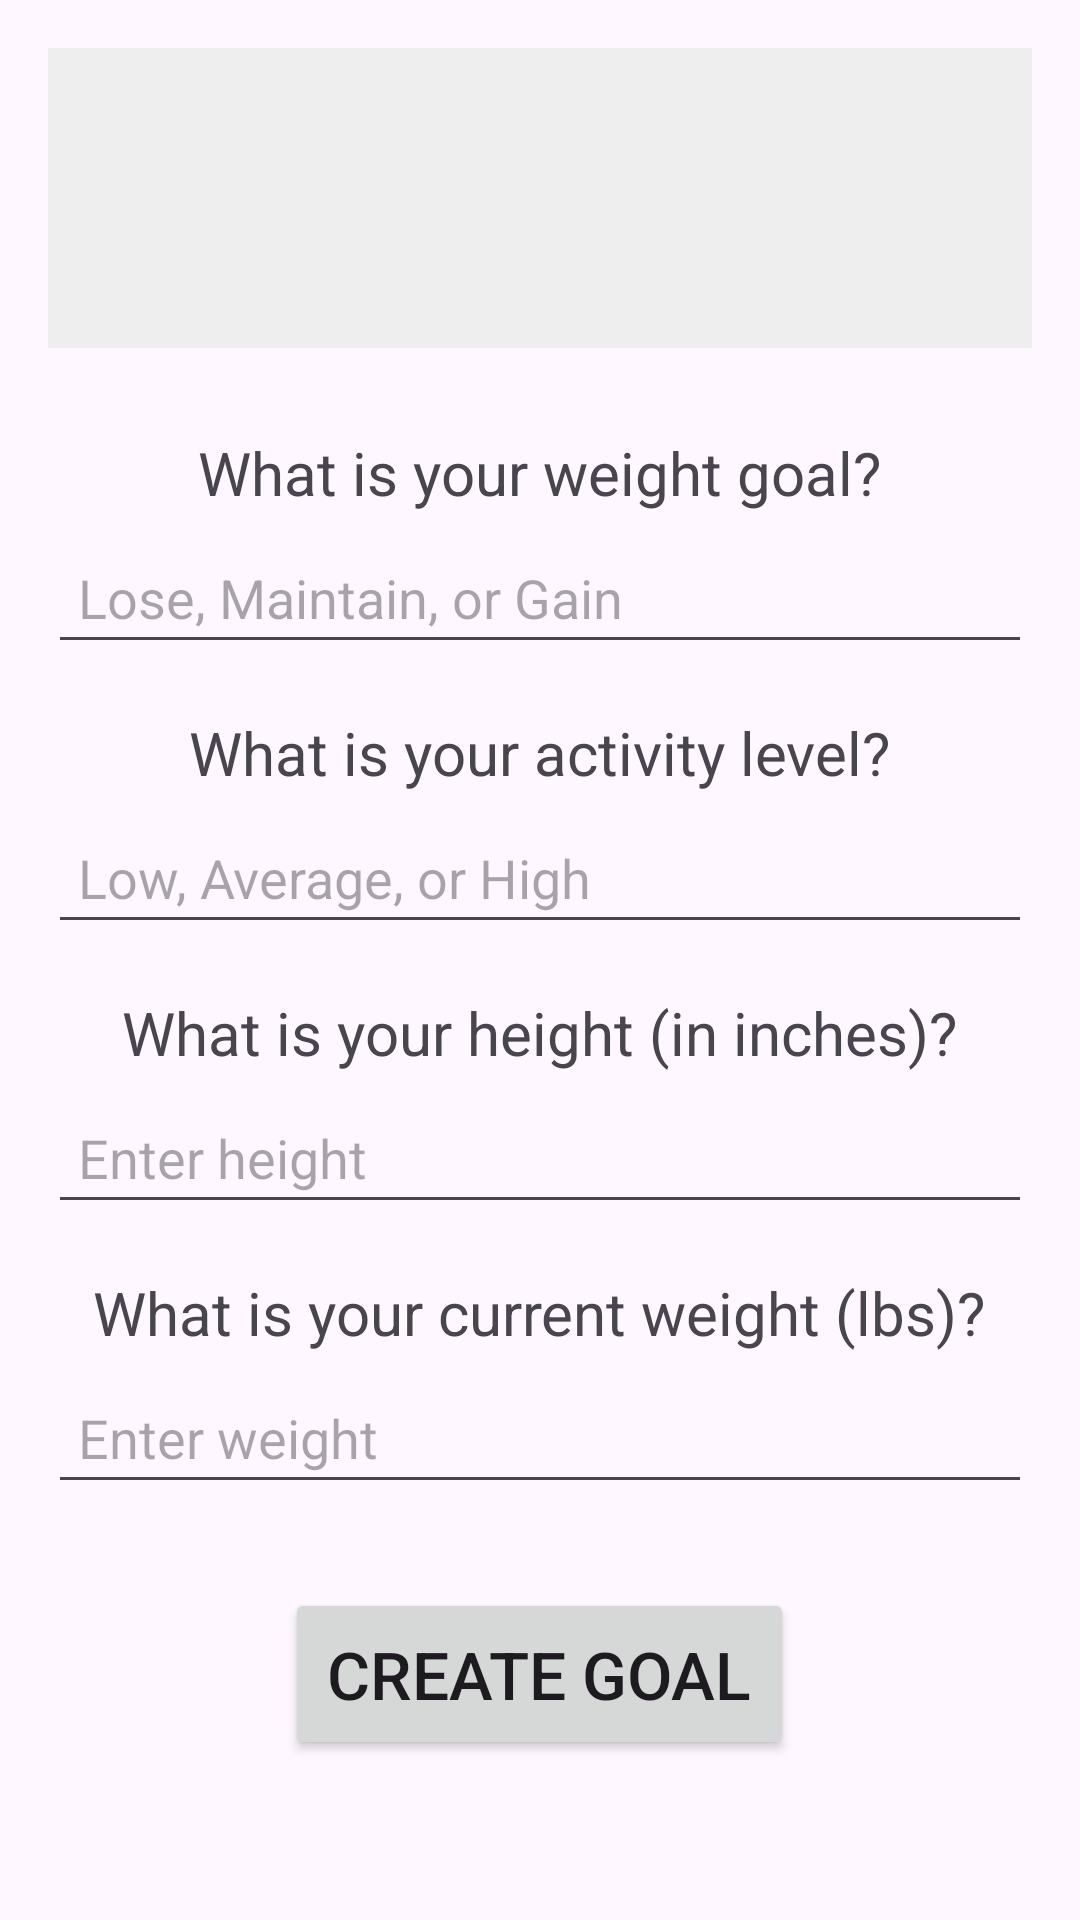

Write the Android layout XML for this screen, with the resource values it uses.
<!-- AndroidManifest.xml: application theme Theme.CST338Project02AndriodStudio -->
<!-- res/layout/activity_main.xml -->
<?xml version="1.0" encoding="utf-8"?>
<ScrollView xmlns:android="http://schemas.android.com/apk/res/android"
    xmlns:tools="http://schemas.android.com/tools"
    android:layout_width="match_parent"
    android:layout_height="match_parent"
    android:padding="16dp"
    tools:context=".MainActivity">

    <LinearLayout
        android:orientation="vertical"
        android:layout_width="match_parent"
        android:layout_height="wrap_content"
        android:gravity="center_horizontal">

        <TextView
            android:id="@+id/logDisplayTextView"
            android:layout_width="match_parent"
            android:layout_height="wrap_content"
            android:minHeight="100dp"
            android:gravity="center"
            android:background="#EEEEEE"
            android:padding="12dp"
            android:textSize="16sp"
            android:textColor="#000000"
            android:layout_marginBottom="20dp" />

        <TextView
            android:id="@+id/weightLabelTextView"
            android:layout_width="wrap_content"
            android:layout_height="wrap_content"
            android:text="What is your weight goal?"
            android:textSize="20sp"
            android:layout_marginTop="8dp" />

        <EditText
            android:id="@+id/weightInputEditText"
            android:layout_width="match_parent"
            android:layout_height="wrap_content"
            android:hint="Lose, Maintain, or Gain"
            android:inputType="text"
            android:padding="10dp"
            android:layout_marginTop="6dp" />

        <TextView
            android:id="@+id/activityLabelTextView"
            android:layout_width="wrap_content"
            android:layout_height="wrap_content"
            android:text="What is your activity level?"
            android:textSize="20sp"
            android:layout_marginTop="16dp" />

        <EditText
            android:id="@+id/activityInputEditText"
            android:layout_width="match_parent"
            android:layout_height="wrap_content"
            android:hint="Low, Average, or High"
            android:inputType="text"
            android:padding="10dp"
            android:layout_marginTop="6dp" />

        <TextView
            android:id="@+id/heightLabelTextView"
            android:layout_width="wrap_content"
            android:layout_height="wrap_content"
            android:text="What is your height (in inches)?"
            android:textSize="20sp"
            android:layout_marginTop="16dp" />

        <EditText
            android:id="@+id/heightInputEditText"
            android:layout_width="match_parent"
            android:layout_height="wrap_content"
            android:hint="Enter height"
            android:inputType="number"
            android:padding="10dp"
            android:layout_marginTop="6dp" />

        <TextView
            android:id="@+id/currentWeightLabelTextView"
            android:layout_width="wrap_content"
            android:layout_height="wrap_content"
            android:text="What is your current weight (lbs)?"
            android:textSize="20sp"
            android:layout_marginTop="16dp" />

        <EditText
            android:id="@+id/currentWeightInputEditText"
            android:layout_width="match_parent"
            android:layout_height="wrap_content"
            android:hint="Enter weight"
            android:inputType="numberDecimal"
            android:padding="10dp"
            android:layout_marginTop="6dp" />

        <Button
            android:id="@+id/logButton"
            android:layout_width="wrap_content"
            android:layout_height="wrap_content"
            android:text="Create Goal"
            android:textSize="22sp"
            android:padding="14dp"
            android:layout_marginTop="28dp" />


    </LinearLayout>
</ScrollView>
<!-- resources referenced by this layout -->
<resources>
  <style name="Theme.CST338Project02AndriodStudio" parent="Base.Theme.CST338Project02AndriodStudio" />
  <style name="Base.Theme.CST338Project02AndriodStudio" parent="Theme.Material3.DayNight.NoActionBar">
          
          
      </style>
</resources>
